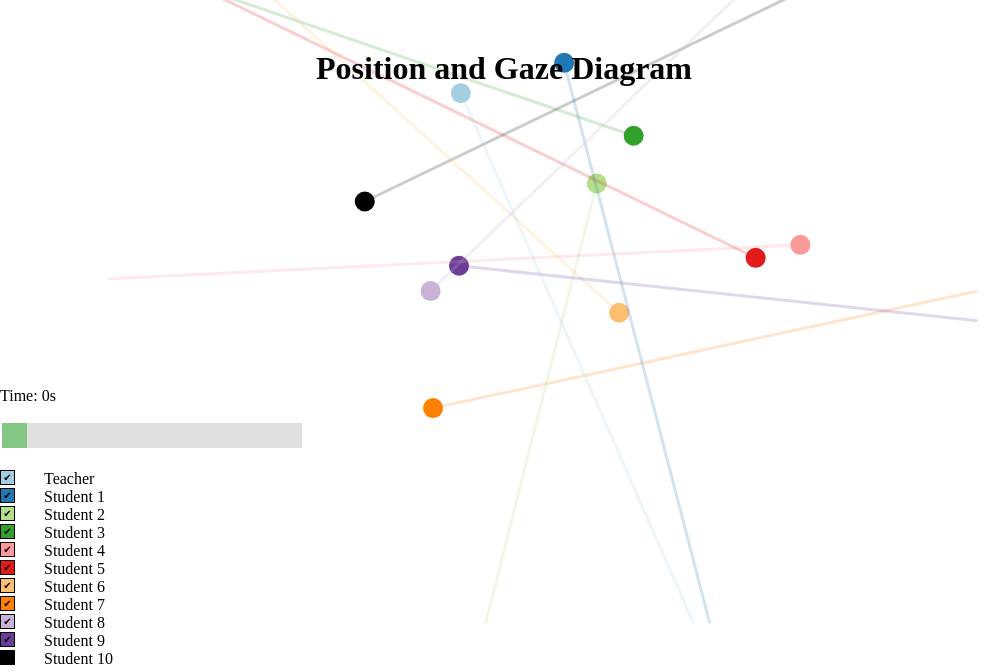
D3 v5 page, settled after 480 driven frames (8 s of simulated time); the page loaded 1 data file(s).


// ── main.js
colors = ['#a6cee3', '#1f78b4', '#b2df8a', '#33a02c', '#fb9a99', '#e31a1c', '#fdbf6f', '#ff7f00', '#cab2d6', '#6a3d9a', '#000'];

d3onload = () => {
  let dataToShow = [];

  value = 0;

  d3.select('body').selectAll('input')
    .attr('onclick', 'updatePeopleToShow()');

  peopleToShow = ["teacher", "student1", "student2", "student3", "student4", "student5", "student6", "student7", "student8", "student9", "student10"];
  // Parse the Data
  d3.csv("./data.csv")
    .then(data => {
      dataset = d3.nest()
        .key(d => d.time)
        .entries(data);
    }).then(() => {
      // set the dimensions and margins of the graph
      var margin = {
          top: 10,
          right: 30,
          bottom: 40,
          left: 100
        },
        width = 1000 - margin.left - margin.right,
        height = 700 - margin.top - margin.bottom;

      accent = d3.scaleOrdinal().domain(peopleToShow).range(colors);

      for (let people of peopleToShow) {
        d3.select('body').select(`#${people}`)
          .style('background', accent(people));
      }

      xScale = d3.scaleLinear()
        .domain([0, 1440])
        .range([0, width]);

      yScale = d3.scaleLinear()
        .domain([0, 900])
        .range([0, height]);

      // append the svg object to the body of the page
      svg = d3.select("#my_dataviz")
        .append("svg")
        .attr("width", width + margin.left + margin.right)
        .attr("height", height + margin.top + margin.bottom)
        .append("g")
        .attr("transform",
          "translate(" + margin.left + "," + margin.top + ")");

      var data = [0, 5, 10, 15, 20, 25, 30, 35, 40, 45, 50, 55, 60, 65, 70, 75, 80, 85, 90, 95, 100, 105, 110, 115, 120];

      let init_data;

      for (let datum of dataset) {
        if (datum.key == 0) {
          init_data = datum.values;
        }
      }

      drawingCircles(init_data);


      d3.select('span#value-step').text((value));

      // // Step
      // var sliderStep = d3
      //   .sliderBottom()
      //   .min(d3.min(data))
      //   .max(d3.max(data))
      //   .width(300)
      //   // .tickFormat(d3.format('.2%'))
      //   .ticks(10)
      //   .step(5)
      //   .default(0)
      //   .on('onchange', val => {
      //     d3.select('p#value-step').text((val));

      //     value = sliderStep.value();
      //     updatePeopleToShow();
      //   });

      // var gStep = d3
      //   .select('div#slider-step')
      //   .append('svg')
      //   .attr('width', 500)
      //   .attr('height', 100)
      //   .append('g')
      //   .attr('transform', 'translate(30,30)');

      // gStep.call(sliderStep);

      // d3.select('p#value-step').text((sliderStep.value()));
    });
}

drawingCircles = data => {
  svg.selectAll('.person')
    .data(data, d => d.name)
    .enter()
    .append('circle')
    .attr('class', 'person')
    .attr('cx', d => xScale(d.cx))
    .attr('cy', d => yScale(d.cy))
    .attr('r', 30)
    .attr('fill', d => {
      if (peopleToShow.find(a => a == d.name) != undefined) {
        // if (d.name == "teacher") {
        //   return '#e74c3c';
        // } else {
        //   return '#2ecc71';
        // }
        return accent(d.name);
      } else {
        return 'none'
      };
    });

  svg.selectAll('.person')
    .data(data, d => d.name)
    .transition()
    .attr('cx', d => xScale(d.cx))
    .attr('cy', d => yScale(d.cy))
    .attr('r', 10)
    .attr('fill', d => {
      if (peopleToShow.find(a => a == d.name) != undefined) {
        // if (d.name == "teacher") {
        //   return '#e74c3c';
        // } else {
        //   return '#2ecc71';
        // }
        return accent(d.name);
      } else {
        return 'none'
      }
    });

  svg.selectAll('.person')
    .data(data, d => d.name)
    .exit()
    .remove();

  svg.selectAll('.gaze')
    .data(data, d => d.name)
    .enter()
    .append('line')
    .attr('class', 'gaze')
    .attr('x1', d => xScale(d.cx))
    .attr('x2', d => xScale(d.lx))
    .attr('y1', d => yScale(d.cy))
    .attr('y2', d => yScale(d.ly))
    .attr('stroke', d => {
      if (peopleToShow.find(a => a == d.name) != undefined) {
        // if (d.name == "teacher") {
        //   return '#e74c3c';
        // } else {
        //   return '#2ecc71';
        // }
        return accent(d.name);
      } else {
        return 'none'
      }
    })
    .attr('stroke-width', 3)
    .attr('opacity', 0.2);

  svg.selectAll('.gaze')
    .data(data, d => d.name)
    .transition()
    .attr('x1', d => xScale(d.cx))
    .attr('x2', d => xScale(d.lx))
    .attr('y1', d => yScale(d.cy))
    .attr('y2', d => yScale(d.ly))
    .attr('stroke', d => {
      if (peopleToShow.find(a => a == d.name) != undefined) {
        // if (d.name == "teacher") {
        //   return '#e74c3c';
        // } else {
        //   return '#2ecc71';
        // }
        return accent(d.name);
      } else {
        return 'none'
      }
    });

  svg.selectAll('.gaze')
    .data(data, d => d.name)
    .exit()
    .remove();
}

draw = (val) => {
  value = val;
  d3.select('span#value-step').text((val));
  for (let datum of dataset) {
    if (datum.key == val) {
      dataToShow = datum.values;
      drawingCircles(dataToShow);
    }
  }
}

updatePeopleToShow = () => {
  peopleToShow = [];

  let boxes = document.querySelectorAll('input');
  for (let box of boxes) {
    if (box.checked == true) {
      peopleToShow.push(box.value);
    }
  }
  draw(value);
}

### data: data.csv
name, time, cx, cy, lx, ly, 
student1, 0, 755, 123, 996, 899, 
student10, 0, 425, 315, 1207, 0, 
student2, 0, 809, 290, 625, 899, 
student3, 0, 870, 224, 86, 0, 
student4, 0, 1146, 375, 0, 422, 
student5, 0, 1072, 393, 106, 0, 
student6, 0, 846, 469, 229, 0, 
student7, 0, 538, 601, 1439, 439, 
student8, 0, 534, 439, 1080, 0, 
student9, 0, 581, 404, 1439, 480, 
teacher, 0, 584, 165, 969, 899, 
student1, 5, 797, 195, 538, 899, 
student10, 5, 442, 321, 1439, 375, 
student2, 5, 907, 245, 0, 409, 
student3, 5, 845, 273, 0, 531, 
student4, 5, 825, 375, 0, 342, 
student5, 5, 1152, 398, 0, 351, 
student6, 5, 1135, 411, 0, 357, 
student7, 5, 647, 478, 686, 0, 
student8, 5, 546, 502, 1189, 0, 
student9, 5, 557, 435, 1439, 0, 
teacher, 5, 666, 292, 445, 899, 
student1, 10, 788, 209, 0, 867, 
teacher, 10, 685, 275, 706, 899, 
student1, 15, 803, 214, 0, 899, 
teacher, 15, 638, 237, 700, 899, 
student1, 20, 818, 155, 817, 899, 
teacher, 20, 634, 142, 1122, 899, 
student1, 25, 762, 143, 0, 439, 
teacher, 25, 572, 116, 364, 0, 
student1, 30, 732, 153, 0, 532, 
teacher, 30, 578, 134, 0, 577, 
teacher, 35, 612, 170, 1499, 899, 
teacher, 40, 598, 254, 825, 899, 
teacher, 45, 627, 180, 595, 899, 
teacher, 50, 632, 202, 1199, 899, 
teacher, 55, 555, 145, 857, 899, 
teacher, 60, 542, 162, 305, 899, 
teacher, 65, 584, 170, 1499, 870, 
teacher, 70, 560, 172, 1499, 245, 
teacher, 75, 551, 245, 1023, 899, 
teacher, 80, 623, 175, 1499, 260, 
teacher, 85, 623, 174, 1499, 249, 
teacher, 90, 648, 255, 1499, 301, 
teacher, 95, 646, 255, 1499, 476, 
teacher, 100, 613, 212, 1499, 287, 
teacher, 105, 622, 201, 1499, 645, 
teacher, 110, 562, 194, 1499, 694, 
teacher, 115, 551, 272, 1097, 899, 
teacher, 120, 605, 303, 796, 899, 
student2, 10, 917, 272, 0, 439, 
student3, 10, 814, 268, 0, 276, 
student4, 10, 907, 412, 0, 400, 
student5, 10, 1040, 378, 0, 234, 
student6, 10, 802, 477, 453, 0, 
student7, 10, 630, 540, 725, 0, 
student8, 10, 524, 503, 1499, 0, 
student9, 10, 579, 436, 1499, 261, 
student10, 10, 441, 336, 1499, 395, 
student2, 15, 798, 327, 0, 501, 
... 35 more rows